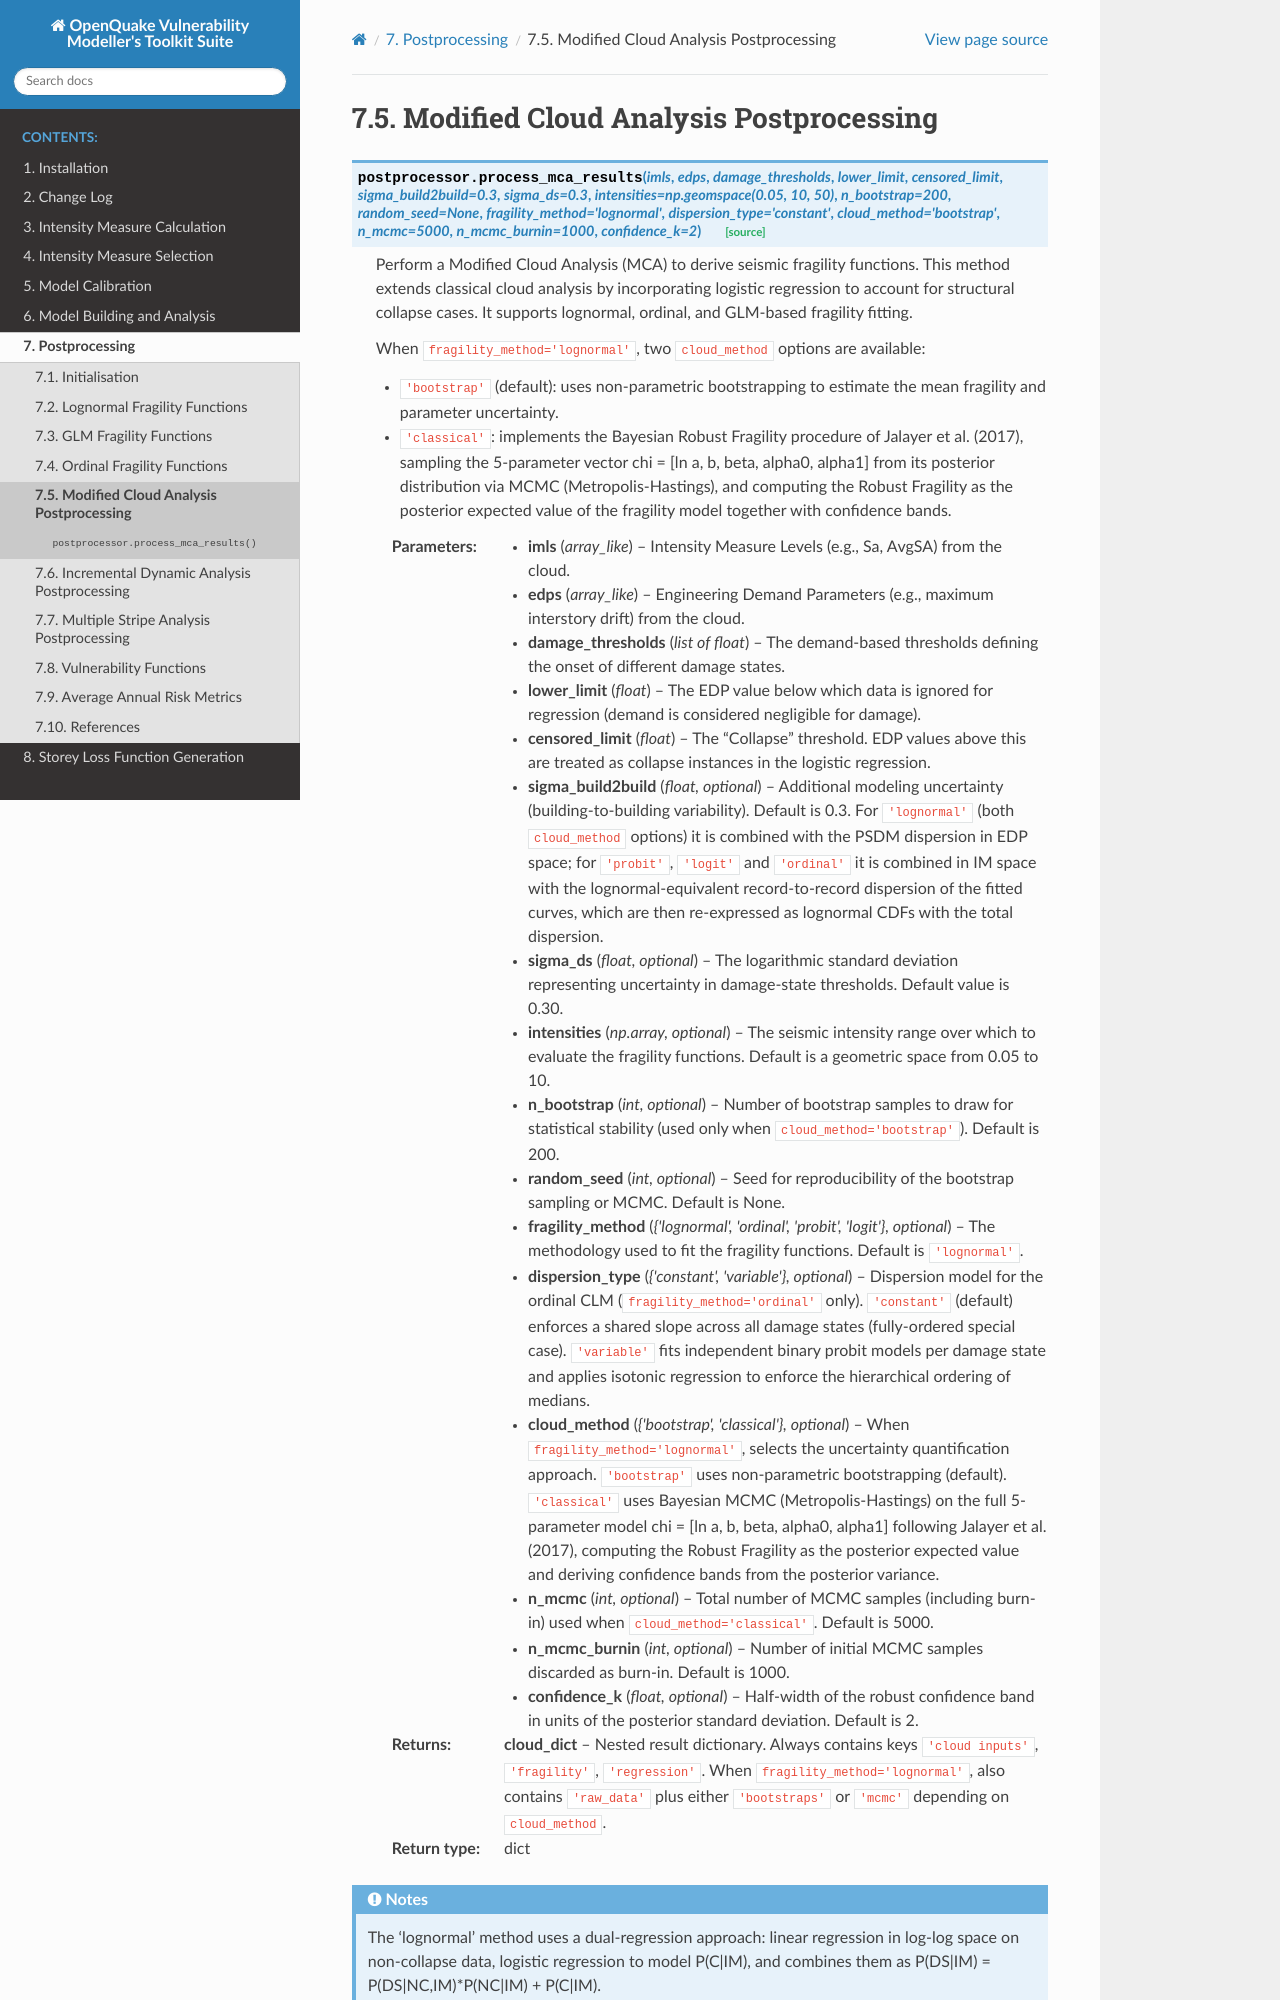

repository: mgrubisic/oq-vmtk · page: contents/pos/process_mca_results.html · generator: sphinx

Modified Cloud Analysis Postprocessing
======================================

.. automethod:: openquake.vmtk.postprocessor.postprocessor.process_mca_results

.. admonition:: Theoretical Background


   The Modified Cloud Analysis (MCA) extends the classical cloud analysis approach
   (Jalayer et al., 2015) by explicitly accounting for structural collapse through a
   dual-regression procedure.

   **Step 1 — Log-log regression (non-collapse records)**

   For records that do not cause collapse (EDP < *censored_limit*), the engineering
   demand parameter is related to the intensity measure through a linear model in
   log-log space:

   .. math::

      \ln(\text{EDP}) = \ln(a) + b \cdot \ln(\text{IM}) + \varepsilon,
      \quad \varepsilon \sim \mathcal{N}(0,\, \beta_{\text{r2r}}^2)

   where :math:`a` and :math:`b` are regression coefficients and
   :math:`\beta_{\text{r2r}}` is the record-to-record dispersion.
   The median EDP given IM is:

   .. math::

      \widehat{\text{EDP}} \mid \text{IM} = a \cdot \text{IM}^{\,b}

   **Step 2 — Logistic regression (collapse probability)**

   Records exceeding *censored_limit* are classified as collapse. The probability of
   collapse conditioned on IM is estimated via logistic regression:

   .. math::

      P(C \mid \text{IM}) = \frac{1}{1 + \exp\!\bigl[-(\alpha_0 + \alpha_1\,\ln \text{IM})\bigr]}

   **Step 3 — Lognormal conditional fragility**

   For each damage state :math:`i` with threshold :math:`\delta_i`, the conditional
   (non-collapse) fragility is modelled as a lognormal CDF:

   .. math::

      P(\text{DS} \geq ds_i \mid \text{NC}, \text{IM}) =
      \Phi\!\left(\frac{\ln(\text{IM}/\theta_i)}{\beta_{\text{total}}}\right)

   where :math:`\theta_i` is the median IM capacity and the total dispersion combines
   three sources of uncertainty:

   .. math::

      \beta_{\text{total}} = \sqrt{\beta_{\text{r2r}}^2 + \beta_{\text{b2b}}^2 + \beta_{\text{DS}}^2}
